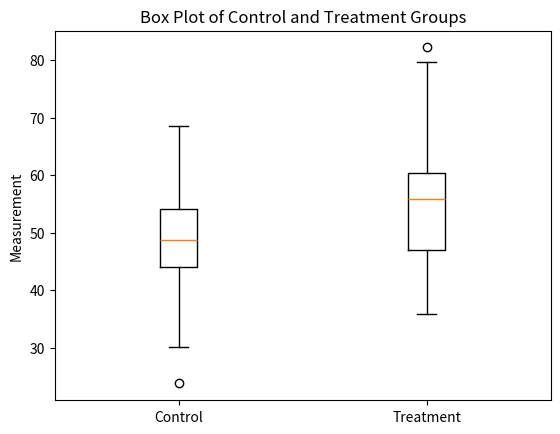

Reproduce this figure in Python.
import matplotlib.pyplot as plt
import numpy as np
from scipy.stats import ttest_ind

np.random.seed(42)
control_data = np.random.normal(loc=50, scale=10, size=100)
treatment_data = np.random.normal(loc=55, scale=10, size=100)

plt.boxplot([control_data, treatment_data], labels=['Control', 'Treatment'])
plt.title('Box Plot of Control and Treatment Groups')
plt.ylabel('Measurement')
plt.show()

t_statistic, p_value = ttest_ind(control_data, treatment_data)

print("T-Statistic:", t_statistic)
print("P-Value:", p_value)

alpha = 0.05
if p_value < alpha:
    print("The difference is statistically significant. Reject the null hypothesis.")
else:
    print("The difference is not statistically significant. Fail to reject the null hypothesis.")
